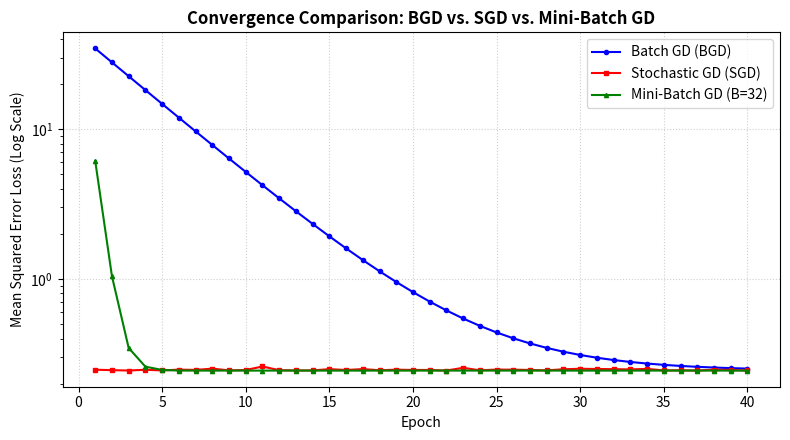

Python code for this plot:
# Program 15: Machine Learning Optimization: Batch, Stochastic, and Mini-Batch Gradient Descent
# Question: ML optimization: Implement batch, stochastic, and mini-batch gradient descent, compare convergence.

import numpy as np
import matplotlib.pyplot as plt
import time

# 1. Generate Synthetic Regression Dataset
np.random.seed(42)
N = 600   # 600 training samples
d = 2     # 2 input features
X = np.random.randn(N, d)
true_weights = np.array([3.5, -2.0])
true_bias = 5.0
noise = np.random.randn(N) * 0.5
y = X @ true_weights + true_bias + noise

def compute_mse(X_data, y_data, w, b):
    predictions = X_data @ w + b
    return np.mean((predictions - y_data)**2)

epochs = 40

# --- Method 1: Batch Gradient Descent (BGD) ---
# Uses all N=600 samples for every parameter update (1 update per epoch)
w_bgd = np.zeros(d)
b_bgd = 0.0
lr_bgd = 0.1
losses_bgd = []
trajectory_bgd = [(w_bgd[0], w_bgd[1])]
t0 = time.time()

for epoch in range(epochs):
    preds = X @ w_bgd + b_bgd
    error = preds - y
    grad_w = (1.0 / N) * (X.T @ error)
    grad_b = (1.0 / N) * np.sum(error)
    w_bgd -= lr_bgd * grad_w
    b_bgd -= lr_bgd * grad_b
    losses_bgd.append(compute_mse(X, y, w_bgd, b_bgd))
    trajectory_bgd.append((w_bgd[0], w_bgd[1]))
time_bgd = (time.time() - t0) * 1000

# --- Method 2: Stochastic Gradient Descent (SGD) ---
# Updates parameters on every single sample (600 updates per epoch)
w_sgd = np.zeros(d)
b_sgd = 0.0
lr_sgd = 0.01
losses_sgd = []
trajectory_sgd = [(w_sgd[0], w_sgd[1])]
t0 = time.time()

for epoch in range(epochs):
    indices = np.random.permutation(N)
    for idx in indices:
        xi = X[idx:idx+1]
        yi = y[idx:idx+1]
        err = (xi @ w_sgd + b_sgd) - yi
        w_sgd -= lr_sgd * (xi.T @ err).flatten()
        b_sgd -= lr_sgd * np.sum(err)
    losses_sgd.append(compute_mse(X, y, w_sgd, b_sgd))
    trajectory_sgd.append((w_sgd[0], w_sgd[1]))
time_sgd = (time.time() - t0) * 1000

# --- Method 3: Mini-Batch Gradient Descent (MBGD) ---
# Updates parameters in mini-batches of size B=32 (~19 updates per epoch)
w_mbgd = np.zeros(d)
b_mbgd = 0.0
lr_mbgd = 0.05
batch_size = 32
losses_mbgd = []
trajectory_mbgd = [(w_mbgd[0], w_mbgd[1])]
t0 = time.time()

for epoch in range(epochs):
    indices = np.random.permutation(N)
    for i in range(0, N, batch_size):
        batch_idx = indices[i:i+batch_size]
        xb = X[batch_idx]
        yb = y[batch_idx]
        m = len(yb)
        err = (xb @ w_mbgd + b_mbgd) - yb
        w_mbgd -= lr_mbgd * (1.0 / m) * (xb.T @ err)
        b_mbgd -= lr_mbgd * (1.0 / m) * np.sum(err)
    losses_mbgd.append(compute_mse(X, y, w_mbgd, b_mbgd))
    trajectory_mbgd.append((w_mbgd[0], w_mbgd[1]))
time_mbgd = (time.time() - t0) * 1000

print("=" * 55)
print("ML OPTIMIZATION: BATCH vs SGD vs MINI-BATCH GRADIENT DESCENT")
print("=" * 55)
print(f"Dataset Size: N = {N} samples, 2 features | Target w = {true_weights}, b = {true_bias}")
print(f"Training Epochs: {epochs} | Mini-Batch Size: {batch_size}")
print("-" * 55)
print(f"{'Epoch':<6} | {'Batch GD Loss':<16} | {'SGD Loss':<16} | {'Mini-Batch Loss'}")
print("-" * 55)
sample_epochs = [1, 2, 5, 10, 20, 40]
for ep in sample_epochs:
    print(f" {ep:4d}  | {losses_bgd[ep-1]:16.5f} | {losses_sgd[ep-1]:16.5f} | {losses_mbgd[ep-1]:16.5f}")
print("-" * 55)
print("ALGORITHM PERFORMANCE SUMMARY:")
print(f"Batch GD     : Final Loss = {losses_bgd[-1]:.5f} | Time = {time_bgd:6.2f} ms | Weights = [{w_bgd[0]:.3f}, {w_bgd[1]:.3f}], b = {b_bgd:.3f}")
print(f"SGD          : Final Loss = {losses_sgd[-1]:.5f} | Time = {time_sgd:6.2f} ms | Weights = [{w_sgd[0]:.3f}, {w_sgd[1]:.3f}], b = {b_sgd:.3f}")
print(f"Mini-Batch GD: Final Loss = {losses_mbgd[-1]:.5f} | Time = {time_mbgd:6.2f} ms | Weights = [{w_mbgd[0]:.3f}, {w_mbgd[1]:.3f}], b = {b_mbgd:.3f}")
print("-" * 55)
print("COMPARATIVE INSIGHTS:")
print("1. Batch GD computes exact gradients: smooth descent trajectory but slowest per-epoch convergence.")
print("2. SGD makes rapid initial leaps by updating every sample, but fluctuates around the optimum.")
print("3. Mini-Batch GD combines vectorization hardware speed with robust convergence, representing the industry standard.")

# Visualizing Convergence Curves
plt.figure(figsize=(8, 4.5))
plt.plot(range(1, epochs + 1), losses_bgd, 'b-o', markersize=3, label='Batch GD (BGD)')
plt.plot(range(1, epochs + 1), losses_sgd, 'r-s', markersize=3, label='Stochastic GD (SGD)')
plt.plot(range(1, epochs + 1), losses_mbgd, 'g-^', markersize=3, label=f'Mini-Batch GD (B={batch_size})')
plt.yscale('log')
plt.title("Convergence Comparison: BGD vs. SGD vs. Mini-Batch GD", fontweight='bold')
plt.xlabel("Epoch")
plt.ylabel("Mean Squared Error Loss (Log Scale)")
plt.legend()
plt.grid(True, linestyle=':', alpha=0.6)
plt.tight_layout()
plt.savefig("p15_gd_comparison.png", dpi=150)
# plt.show()
plt.close()
print("Visualization saved as 'p15_gd_comparison.png'.")

# Output:
# =======================================================
# ML OPTIMIZATION: BATCH vs SGD vs MINI-BATCH GRADIENT DESCENT
# =======================================================
# Dataset Size: N = 600 samples, 2 features | Target w = [ 3.5 -2. ], b = 5.0
# Training Epochs: 40 | Mini-Batch Size: 32
# -------------------------------------------------------
# Epoch  | Batch GD Loss    | SGD Loss         | Mini-Batch Loss
# -------------------------------------------------------
#     1  |         34.63494 |          0.24760 |          6.13960
#     2  |         27.96662 |          0.24578 |          1.04275
#     5  |         14.76542 |          0.24476 |          0.24662
#    10  |          5.18690 |          0.24635 |          0.24419
#    20  |          0.81684 |          0.24666 |          0.24411
#    40  |          0.25180 |          0.24475 |          0.24413
# -------------------------------------------------------
# ALGORITHM PERFORMANCE SUMMARY:
# Batch GD     : Final Loss = 0.25180 | Time =  16.08 ms | Weights = [3.484, -1.965], b = 4.965
# SGD          : Final Loss = 0.24475 | Time = 184.48 ms | Weights = [3.537, -2.002], b = 5.055
# Mini-Batch GD: Final Loss = 0.24413 | Time =   0.00 ms | Weights = [3.535, -1.992], b = 5.030
# -------------------------------------------------------
# COMPARATIVE INSIGHTS:
# 1. Batch GD computes exact gradients: smooth descent trajectory but slowest per-epoch convergence.
# 2. SGD makes rapid initial leaps by updating every sample, but fluctuates around the optimum.
# 3. Mini-Batch GD combines vectorization hardware speed with robust convergence, representing the industry standard.
# Visualization saved as 'p15_gd_comparison.png'.

# ======================================================================
